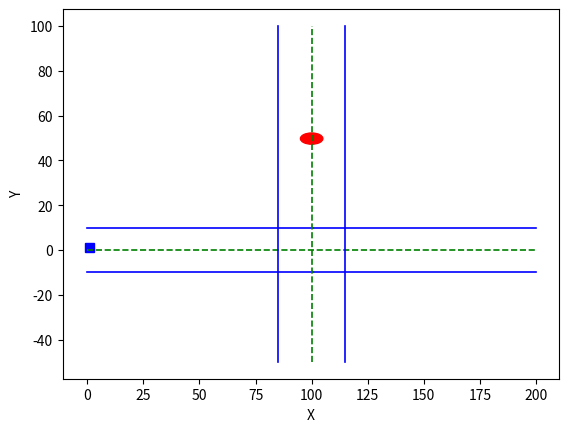

Reproduce this figure in Python.
import matplotlib.pyplot as plt
from matplotlib.patches import Ellipse, Rectangle
from matplotlib.animation import FuncAnimation


def myplot(xground, yground):
    fig, ax = plt.subplots()
    ax.plot(xground, yground)

    ax.plot([0, 200], [0, 0], '--g', linewidth=1.2)
    ax.plot([0, 200], [10, 10], '-b', linewidth=1.2)
    ax.plot([0, 200], [-10, -10], '-b', linewidth=1.2)
    ax.plot([100, 100], [-50, 100], '--g', linewidth=1.2)
    ax.plot([115, 115], [-50, 100], '-b', linewidth=1.2)
    ax.plot([85, 85], [-50, 100], '-b', linewidth=1.2)

    # Initial position of the ellipse
    x_ellipse = 100
    y_ellipse = 50
    ellipse = Ellipse(xy=(x_ellipse, y_ellipse), width=10, height=5, edgecolor='r', fc='red')

    # Adding a rectangle at (0, 0) with width and height of 2
    rectangle = Rectangle((-1, -1), 4, 4, edgecolor='b', fc='blue')

    ax.add_patch(ellipse)
    ax.add_patch(rectangle)  # Adding the square to the plot

    def update(frame):
        nonlocal y_ellipse
        y_ellipse -= 0.15  # Move the ellipse 0.15 units along the negative Y axis in each frame
        ellipse.set_center((x_ellipse, y_ellipse))
        return ellipse, rectangle

    ani = FuncAnimation(fig, update, frames=200, interval=200, blit=True)

    plt.xlabel('X')
    plt.ylabel('Y')
    plt.show()


x = [0]
y = [0]

myplot(x, y)
